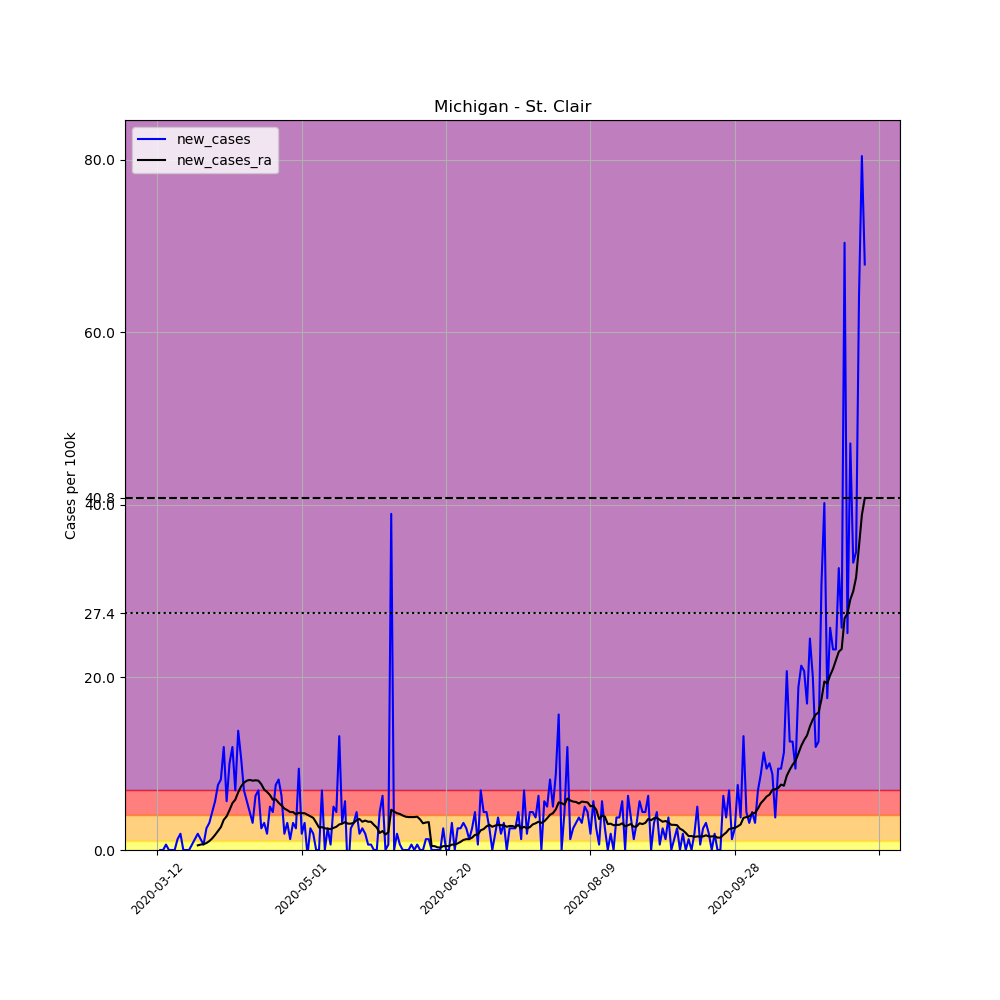

Values plotted in this chart, from the file beside it:
, date, county, state, fips, cases, deaths, COUNTY, STNAME, CTYNAME, POPESTIMATE2019, per_100k, new_cases, new_cases_ra
54970, 2020-03-12, St. Clair, Michigan, 26147, 1, 0, 147, Michigan, St. Clair, 159128, 0.6284, , 
54971, 2020-03-13, St. Clair, Michigan, 26147, 1, 0, 147, Michigan, St. Clair, 159128, 0.6284, 0.0, 
54972, 2020-03-14, St. Clair, Michigan, 26147, 1, 0, 147, Michigan, St. Clair, 159128, 0.6284, 0.0, 
54973, 2020-03-15, St. Clair, Michigan, 26147, 2, 0, 147, Michigan, St. Clair, 159128, 1.257, 0.6284, 
54974, 2020-03-16, St. Clair, Michigan, 26147, 2, 0, 147, Michigan, St. Clair, 159128, 1.257, 0.0, 
54975, 2020-03-17, St. Clair, Michigan, 26147, 2, 0, 147, Michigan, St. Clair, 159128, 1.257, 0.0, 
54976, 2020-03-18, St. Clair, Michigan, 26147, 2, 0, 147, Michigan, St. Clair, 159128, 1.257, 0.0, 
54977, 2020-03-19, St. Clair, Michigan, 26147, 4, 0, 147, Michigan, St. Clair, 159128, 2.514, 1.257, 
54978, 2020-03-20, St. Clair, Michigan, 26147, 7, 0, 147, Michigan, St. Clair, 159128, 4.399, 1.885, 
54979, 2020-03-21, St. Clair, Michigan, 26147, 7, 0, 147, Michigan, St. Clair, 159128, 4.399, 0.0, 
54980, 2020-03-22, St. Clair, Michigan, 26147, 7, 0, 147, Michigan, St. Clair, 159128, 4.399, 0.0, 
54981, 2020-03-23, St. Clair, Michigan, 26147, 7, 0, 147, Michigan, St. Clair, 159128, 4.399, 0.0, 
54982, 2020-03-24, St. Clair, Michigan, 26147, 8, 0, 147, Michigan, St. Clair, 159128, 5.027, 0.6284, 
54983, 2020-03-25, St. Clair, Michigan, 26147, 10, 0, 147, Michigan, St. Clair, 159128, 6.284, 1.257, 
54984, 2020-03-26, St. Clair, Michigan, 26147, 13, 0, 147, Michigan, St. Clair, 159128, 8.17, 1.885, 0.5386
54985, 2020-03-27, St. Clair, Michigan, 26147, 15, 0, 147, Michigan, St. Clair, 159128, 9.426, 1.257, 0.6284
54986, 2020-03-28, St. Clair, Michigan, 26147, 16, 0, 147, Michigan, St. Clair, 159128, 10.05, 0.6284, 0.6733
54987, 2020-03-29, St. Clair, Michigan, 26147, 20, 0, 147, Michigan, St. Clair, 159128, 12.57, 2.514, 0.808
54988, 2020-03-30, St. Clair, Michigan, 26147, 25, 0, 147, Michigan, St. Clair, 159128, 15.71, 3.142, 1.032
54989, 2020-03-31, St. Clair, Michigan, 26147, 32, 0, 147, Michigan, St. Clair, 159128, 20.11, 4.399, 1.347
54990, 2020-04-01, St. Clair, Michigan, 26147, 41, 0, 147, Michigan, St. Clair, 159128, 25.77, 5.656, 1.751
54991, 2020-04-02, St. Clair, Michigan, 26147, 53, 0, 147, Michigan, St. Clair, 159128, 33.31, 7.541, 2.199
54992, 2020-04-03, St. Clair, Michigan, 26147, 66, 0, 147, Michigan, St. Clair, 159128, 41.48, 8.17, 2.648
54993, 2020-04-04, St. Clair, Michigan, 26147, 85, 2, 147, Michigan, St. Clair, 159128, 53.42, 11.94, 3.501
54994, 2020-04-05, St. Clair, Michigan, 26147, 94, 2, 147, Michigan, St. Clair, 159128, 59.07, 5.656, 3.905
54995, 2020-04-06, St. Clair, Michigan, 26147, 110, 3, 147, Michigan, St. Clair, 159128, 69.13, 10.05, 4.623
54996, 2020-04-07, St. Clair, Michigan, 26147, 129, 3, 147, Michigan, St. Clair, 159128, 81.07, 11.94, 5.431
54997, 2020-04-08, St. Clair, Michigan, 26147, 140, 3, 147, Michigan, St. Clair, 159128, 87.98, 6.913, 5.835
54998, 2020-04-09, St. Clair, Michigan, 26147, 162, 4, 147, Michigan, St. Clair, 159128, 101.8, 13.83, 6.688
54999, 2020-04-10, St. Clair, Michigan, 26147, 179, 4, 147, Michigan, St. Clair, 159128, 112.5, 10.68, 7.362
55000, 2020-04-11, St. Clair, Michigan, 26147, 190, 4, 147, Michigan, St. Clair, 159128, 119.4, 6.913, 7.81
55001, 2020-04-12, St. Clair, Michigan, 26147, 199, 6, 147, Michigan, St. Clair, 159128, 125.1, 5.656, 8.035
55002, 2020-04-13, St. Clair, Michigan, 26147, 206, 7, 147, Michigan, St. Clair, 159128, 129.5, 4.399, 8.125
55003, 2020-04-14, St. Clair, Michigan, 26147, 211, 7, 147, Michigan, St. Clair, 159128, 132.6, 3.142, 8.035
55004, 2020-04-15, St. Clair, Michigan, 26147, 221, 8, 147, Michigan, St. Clair, 159128, 138.9, 6.284, 8.08
55005, 2020-04-16, St. Clair, Michigan, 26147, 232, 8, 147, Michigan, St. Clair, 159128, 145.8, 6.913, 8.035
55006, 2020-04-17, St. Clair, Michigan, 26147, 236, 8, 147, Michigan, St. Clair, 159128, 148.3, 2.514, 7.631
55007, 2020-04-18, St. Clair, Michigan, 26147, 241, 7, 147, Michigan, St. Clair, 159128, 151.5, 3.142, 7.002
55008, 2020-04-19, St. Clair, Michigan, 26147, 244, 11, 147, Michigan, St. Clair, 159128, 153.3, 1.885, 6.733
55009, 2020-04-20, St. Clair, Michigan, 26147, 252, 11, 147, Michigan, St. Clair, 159128, 158.4, 5.027, 6.374
55010, 2020-04-21, St. Clair, Michigan, 26147, 259, 15, 147, Michigan, St. Clair, 159128, 162.8, 4.399, 5.835
55011, 2020-04-22, St. Clair, Michigan, 26147, 271, 16, 147, Michigan, St. Clair, 159128, 170.3, 7.541, 5.88
55012, 2020-04-23, St. Clair, Michigan, 26147, 284, 16, 147, Michigan, St. Clair, 159128, 178.5, 8.17, 5.476
55013, 2020-04-24, St. Clair, Michigan, 26147, 294, 16, 147, Michigan, St. Clair, 159128, 184.8, 6.284, 5.162
55014, 2020-04-25, St. Clair, Michigan, 26147, 297, 18, 147, Michigan, St. Clair, 159128, 186.6, 1.885, 4.803
55015, 2020-04-26, St. Clair, Michigan, 26147, 302, 18, 147, Michigan, St. Clair, 159128, 189.8, 3.142, 4.623
55016, 2020-04-27, St. Clair, Michigan, 26147, 304, 18, 147, Michigan, St. Clair, 159128, 191, 1.257, 4.399
55017, 2020-04-28, St. Clair, Michigan, 26147, 309, 21, 147, Michigan, St. Clair, 159128, 194.2, 3.142, 4.399
55018, 2020-04-29, St. Clair, Michigan, 26147, 313, 21, 147, Michigan, St. Clair, 159128, 196.7, 2.514, 4.13
55019, 2020-04-30, St. Clair, Michigan, 26147, 328, 21, 147, Michigan, St. Clair, 159128, 206.1, 9.426, 4.309
55020, 2020-05-01, St. Clair, Michigan, 26147, 331, 21, 147, Michigan, St. Clair, 159128, 208, 1.885, 4.264
55021, 2020-05-02, St. Clair, Michigan, 26147, 336, 21, 147, Michigan, St. Clair, 159128, 211.2, 3.142, 4.264
55022, 2020-05-03, St. Clair, Michigan, 26147, 335, 21, 147, Michigan, St. Clair, 159128, 210.5, -0.6284, 4.085
55023, 2020-05-04, St. Clair, Michigan, 26147, 339, 21, 147, Michigan, St. Clair, 159128, 213, 2.514, 3.905
55024, 2020-05-05, St. Clair, Michigan, 26147, 342, 21, 147, Michigan, St. Clair, 159128, 214.9, 1.885, 3.726
55025, 2020-05-06, St. Clair, Michigan, 26147, 342, 22, 147, Michigan, St. Clair, 159128, 214.9, 0.0, 3.187
55026, 2020-05-07, St. Clair, Michigan, 26147, 342, 23, 147, Michigan, St. Clair, 159128, 214.9, 0.0, 2.603
55027, 2020-05-08, St. Clair, Michigan, 26147, 353, 23, 147, Michigan, St. Clair, 159128, 221.8, 6.913, 2.648
55028, 2020-05-09, St. Clair, Michigan, 26147, 353, 25, 147, Michigan, St. Clair, 159128, 221.8, 0.0, 2.514
55029, 2020-05-10, St. Clair, Michigan, 26147, 357, 25, 147, Michigan, St. Clair, 159128, 224.3, 2.514, 2.469
... 186 more rows
